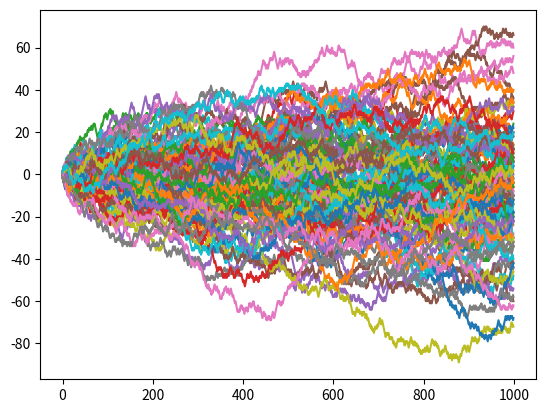

This figure's Python source:
import numpy as np
import matplotlib.pyplot as plt


num_walkers = 100
num_steps = 1000
steps = np.random.choice([-1, +1], size=[num_walkers, num_steps])
distance = np.cumsum(steps, axis=1)

plt.plot(distance.T)
plt.show()
